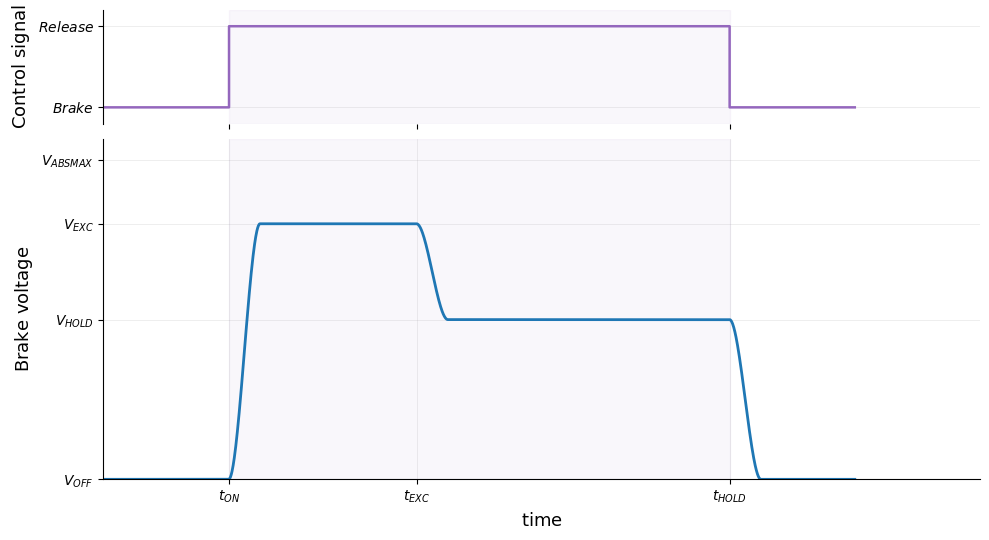

Generate this figure with matplotlib:
import numpy as np
import matplotlib.pyplot as plt
from scipy.interpolate import PchipInterpolator  # shape-preserving interpolation

# ----- timing values -----
t_on   = 2.0
t_exc  = 5.0   # use 5.0 to match your xticks below (you had 5 in the code)
t_hold = 10.0

# original knots (levels)
t = np.array([0, t_on, 2.5, 5.0, 5.5, t_hold, 10.5, 12], dtype=float)
V = np.array([0, 0, 24, 24, 15, 15, 0, 0], dtype=float)

# dense time grid for smooth plotting
tt = np.linspace(t.min(), t.max(), 2000)

# shape-preserving interpolation for analog curve
p = PchipInterpolator(t, V)
V_smooth = p(tt)

# --- build digital control (0/1) on the same tt grid ---
# control is 1 from t_on to t_hold, else 0
ctrl_sig = np.where((tt >= t_on) & (tt <= t_hold), 1.0, 0.0)

# --- figure with 2 subplots sharing x-axis ---
fig, (ax_ctrl, ax_vbr) = plt.subplots(
    2, 1, sharex=True, figsize=(10, 5.5),
    gridspec_kw={'height_ratios': [1, 3]}
)

# =========================
# TOP: digital control (0/1)
# =========================
ax_ctrl.step(tt, ctrl_sig, where='post', color='#9467bd', lw=1.8, label='control')

# styling for control band
ax_ctrl.set_ylim(-0.2, 1.2)
ax_ctrl.set_yticks([0, 1])
ax_ctrl.set_yticklabels([r'$Brake$', r'$Release$'])
ax_ctrl.grid(True, alpha=0.3, linestyle='-', linewidth=0.5, axis='y')
ax_ctrl.set_ylabel(r'$\mathrm{Control \ signal}$', fontsize=13, fontweight='bold')
ax_ctrl.set_axisbelow(True)
ax_ctrl.spines['top'].set_visible(False)
ax_ctrl.spines['right'].set_visible(False)
ax_ctrl.spines['bottom'].set_visible(False)  # cleaner connection to the bottom plot

# shade ON window
ax_ctrl.axvspan(t_on, t_hold, color='#9467bd', alpha=0.05)

# no x labels on the top subplot
ax_ctrl.tick_params(axis='x', labelbottom=False)



# =========================
# BOTTOM: analog brake voltage
# =========================
ax_vbr.plot(tt, V_smooth, lw=2, color='#1f77b4', label='brakeVoltage')

ax_vbr.set_xlabel(r'$\mathrm{time}$', fontsize=13, fontweight='bold')
ax_vbr.set_xlim(0, 14)
ax_vbr.set_xticks([t_on, t_exc, t_hold])
ax_vbr.set_xticklabels([r'$t_{ON}$', r'$t_{EXC}$', r'$t_{HOLD}$'])
ax_vbr.grid(True, alpha=0.3, linestyle='-', linewidth=0.5, axis='x')

ax_vbr.set_ylabel(r'$\mathrm{Brake \ voltage}$', fontsize=13, fontweight='bold')
ax_vbr.set_ylim(0, 32)
ax_vbr.set_yticks([0, 15, 24, 30])
ax_vbr.set_yticklabels([r'$V_{OFF}$', r'$V_{HOLD}$', r'$V_{EXC}$', r'$V_{ABSMAX}$'])
ax_vbr.grid(True, alpha=0.3, linestyle='-', linewidth=0.5, axis='y')
ax_vbr.set_axisbelow(True)
ax_vbr.spines['top'].set_visible(False)
ax_vbr.spines['right'].set_visible(False)

# optionally shade the ON window here for visual alignment
ax_vbr.axvspan(t_on, t_hold, color='#9467bd', alpha=0.05)

plt.tight_layout()
plt.show()